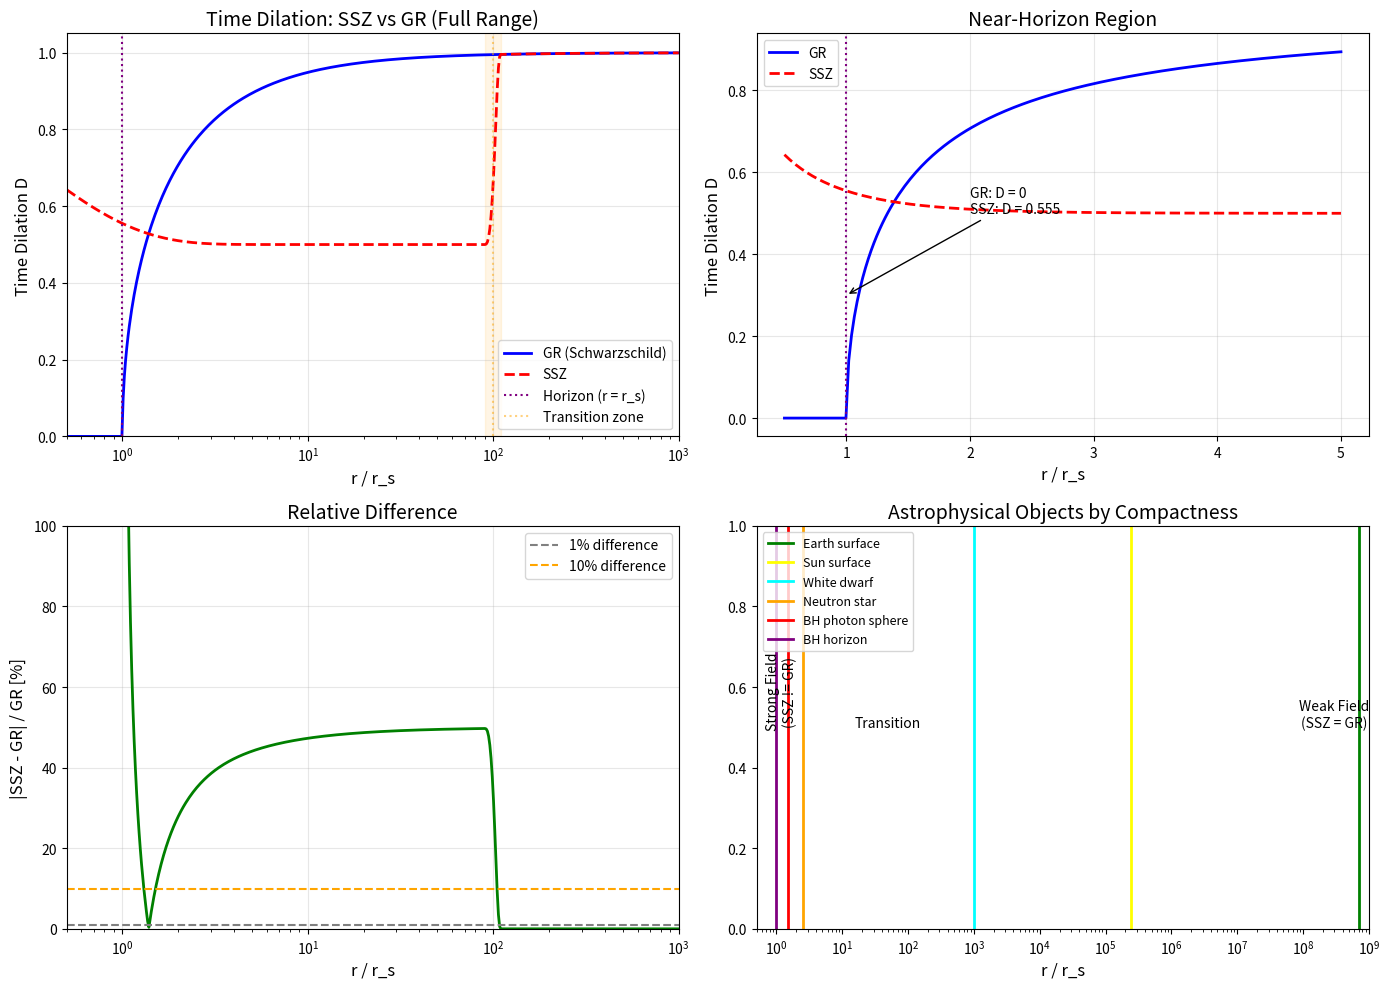

Generate this figure with matplotlib:
"""
Figure F7: SSZ vs GR in Strong Field
Shows divergence near compact objects
"""
import numpy as np
import matplotlib.pyplot as plt

# Golden ratio
PHI = 1.618033988749895

def gr_time_dilation(r_norm):
    """GR Schwarzschild: D = sqrt(1 - 1/x) where x = r/r_s"""
    with np.errstate(invalid='ignore', divide='ignore'):
        result = np.sqrt(np.maximum(0, 1 - 1/r_norm))
    return result

def ssz_time_dilation(r_norm):
    """SSZ with weak/strong blend"""
    result = np.zeros_like(r_norm)
    
    # Strong field (x < 90)
    strong = r_norm < 90
    xi_s = 1 - np.exp(-PHI * r_norm[strong])
    result[strong] = 1 / (1 + xi_s)
    
    # Weak field (x > 110)
    weak = r_norm > 110
    xi_w = 1 / (2 * r_norm[weak])
    result[weak] = 1 / (1 + xi_w)
    
    # Transition (90 <= x <= 110)
    trans = ~strong & ~weak
    t = (r_norm[trans] - 90) / 20
    b = 6*t**5 - 15*t**4 + 10*t**3
    xi_w_t = 1 / (2 * r_norm[trans])
    xi_s_t = 1 - np.exp(-PHI * r_norm[trans])
    xi_blend = b * xi_w_t + (1 - b) * xi_s_t
    result[trans] = 1 / (1 + xi_blend)
    
    return result

# Radius range (in units of r_s)
r_norm = np.logspace(-0.3, 3, 500)  # 0.5 to 1000 r_s

D_gr = gr_time_dilation(r_norm)
D_ssz = ssz_time_dilation(r_norm)

# Difference
diff = D_ssz - D_gr
rel_diff = np.abs(diff) / np.maximum(D_gr, 1e-10) * 100

fig, axes = plt.subplots(2, 2, figsize=(14, 10))

# Top left: Full comparison
ax1 = axes[0, 0]
ax1.semilogx(r_norm, D_gr, 'b-', lw=2, label='GR (Schwarzschild)')
ax1.semilogx(r_norm, D_ssz, 'r--', lw=2, label='SSZ')
ax1.axvline(1, color='purple', ls=':', lw=1.5, label='Horizon (r = r_s)')
ax1.axvline(100, color='orange', ls=':', alpha=0.5, label='Transition zone')
ax1.fill_betweenx([0, 1.1], 90, 110, alpha=0.1, color='orange')
ax1.set_xlabel('r / r_s', fontsize=12)
ax1.set_ylabel('Time Dilation D', fontsize=12)
ax1.set_title('Time Dilation: SSZ vs GR (Full Range)', fontsize=14)
ax1.legend(loc='lower right')
ax1.grid(True, alpha=0.3)
ax1.set_ylim(0, 1.05)
ax1.set_xlim(0.5, 1000)

# Top right: Near horizon zoom
ax2 = axes[0, 1]
r_near = np.linspace(0.5, 5, 200)
D_gr_near = gr_time_dilation(r_near)
D_ssz_near = ssz_time_dilation(r_near)

ax2.plot(r_near, D_gr_near, 'b-', lw=2, label='GR')
ax2.plot(r_near, D_ssz_near, 'r--', lw=2, label='SSZ')
ax2.axvline(1, color='purple', ls=':', lw=1.5)
ax2.set_xlabel('r / r_s', fontsize=12)
ax2.set_ylabel('Time Dilation D', fontsize=12)
ax2.set_title('Near-Horizon Region', fontsize=14)
ax2.legend()
ax2.grid(True, alpha=0.3)

# Annotate key values
ax2.annotate(f'GR: D = 0\nSSZ: D = {D_ssz_near[np.argmin(np.abs(r_near-1))]:.3f}', 
             xy=(1, 0.3), xytext=(2, 0.5),
             fontsize=10, arrowprops=dict(arrowstyle='->', color='black'))

# Bottom left: Relative difference
ax3 = axes[1, 0]
ax3.semilogx(r_norm, rel_diff, 'g-', lw=2)
ax3.axhline(1, color='gray', ls='--', label='1% difference')
ax3.axhline(10, color='orange', ls='--', label='10% difference')
ax3.set_xlabel('r / r_s', fontsize=12)
ax3.set_ylabel('|SSZ - GR| / GR [%]', fontsize=12)
ax3.set_title('Relative Difference', fontsize=14)
ax3.legend()
ax3.grid(True, alpha=0.3)
ax3.set_ylim(0, 100)
ax3.set_xlim(0.5, 1000)

# Bottom right: Astrophysical objects
ax4 = axes[1, 1]
objects = [
    ('Earth surface', 7.2e8, 'green'),
    ('Sun surface', 2.4e5, 'yellow'),
    ('White dwarf', 1000, 'cyan'),
    ('Neutron star', 2.5, 'orange'),
    ('BH photon sphere', 1.5, 'red'),
    ('BH horizon', 1.0, 'purple'),
]

for name, r_rs, color in objects:
    ax4.axvline(r_rs, color=color, ls='-', lw=2, label=name)

ax4.set_xscale('log')
ax4.set_xlim(0.5, 1e9)
ax4.set_ylim(0, 1)
ax4.set_xlabel('r / r_s', fontsize=12)
ax4.set_title('Astrophysical Objects by Compactness', fontsize=14)
ax4.legend(loc='upper left', fontsize=9)

# Add regime labels
ax4.text(3e8, 0.5, 'Weak Field\n(SSZ = GR)', ha='center', fontsize=10)
ax4.text(50, 0.5, 'Transition', ha='center', fontsize=10)
ax4.text(1.2, 0.5, 'Strong Field\n(SSZ != GR)', ha='center', fontsize=10, rotation=90)

plt.tight_layout()
plt.savefig('F7_strong_field.png', dpi=300, bbox_inches='tight')
plt.savefig('F7_strong_field.pdf', bbox_inches='tight')
print("Saved: F7_strong_field.png/pdf")
